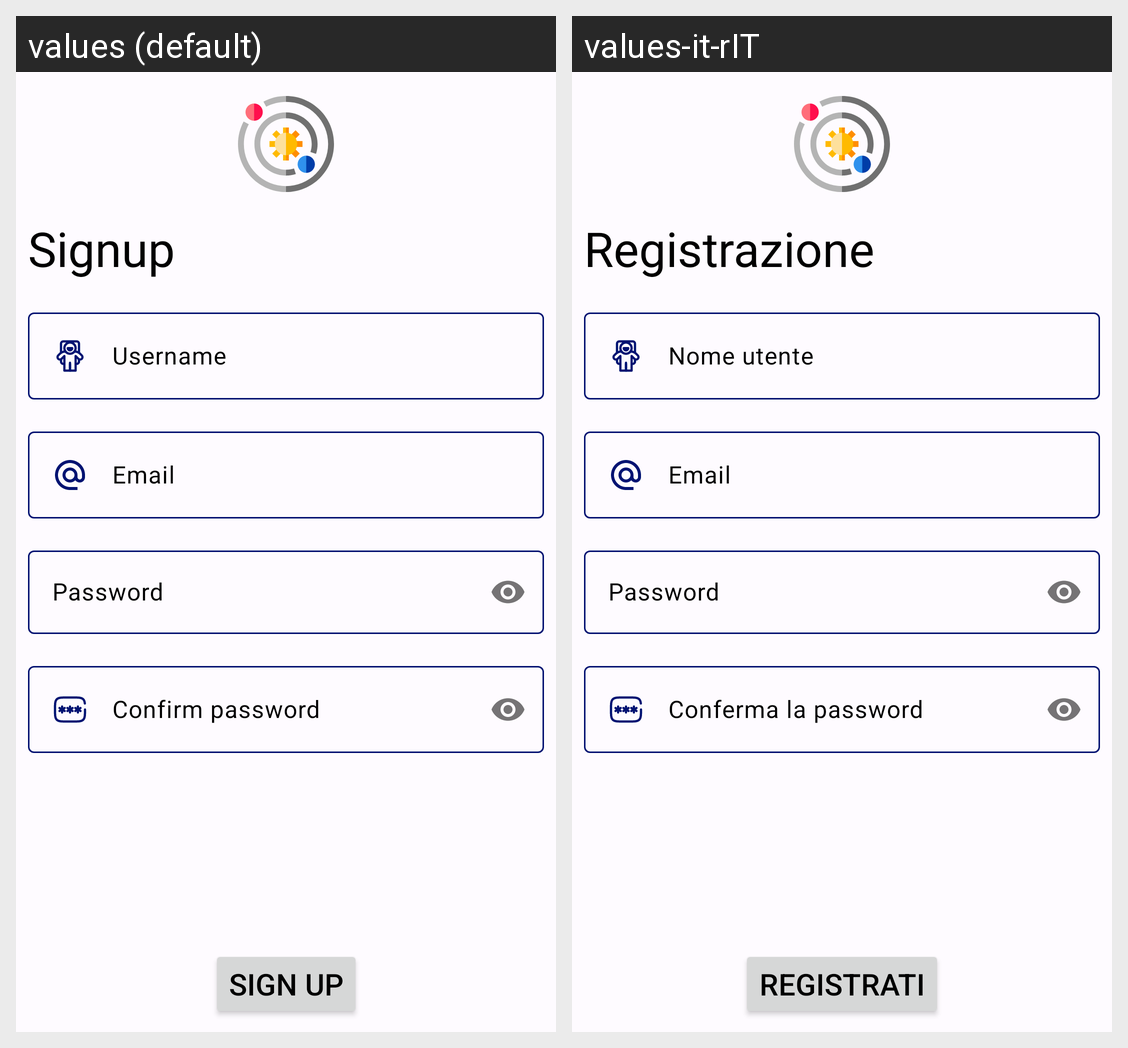

For this localized Android screen grid, give each drawn string resource with its value in every locale shown.
Android screen res/layout/fragment_signup.xml rendered under 2 locales, left to right: values (default), values-it-rIT. Device: Nexus 5 (rendered at 1080×1920; each locale shown at half size, 540×960, under a caption strip naming it); theme Theme.AdAstra.
Strings drawn on this screen, with the default value and each locale's value (text and hints the layout hard-codes, and strings that could not be matched under every locale, appear in the picture but are not listed):

signup
  values: Signup
  values-it-rIT: Registrazione

username
  values: Username
  values-it-rIT: Nome utente

email
  values: Email
  values-it-rIT: Email  [not translated; the default value is used]

password
  values: Password
  values-it-rIT: Password  [not translated; the default value is used]

confirm_password
  values: Confirm password
  values-it-rIT: Conferma la password

sign_up
  values: Sign up
  values-it-rIT: Registrati
